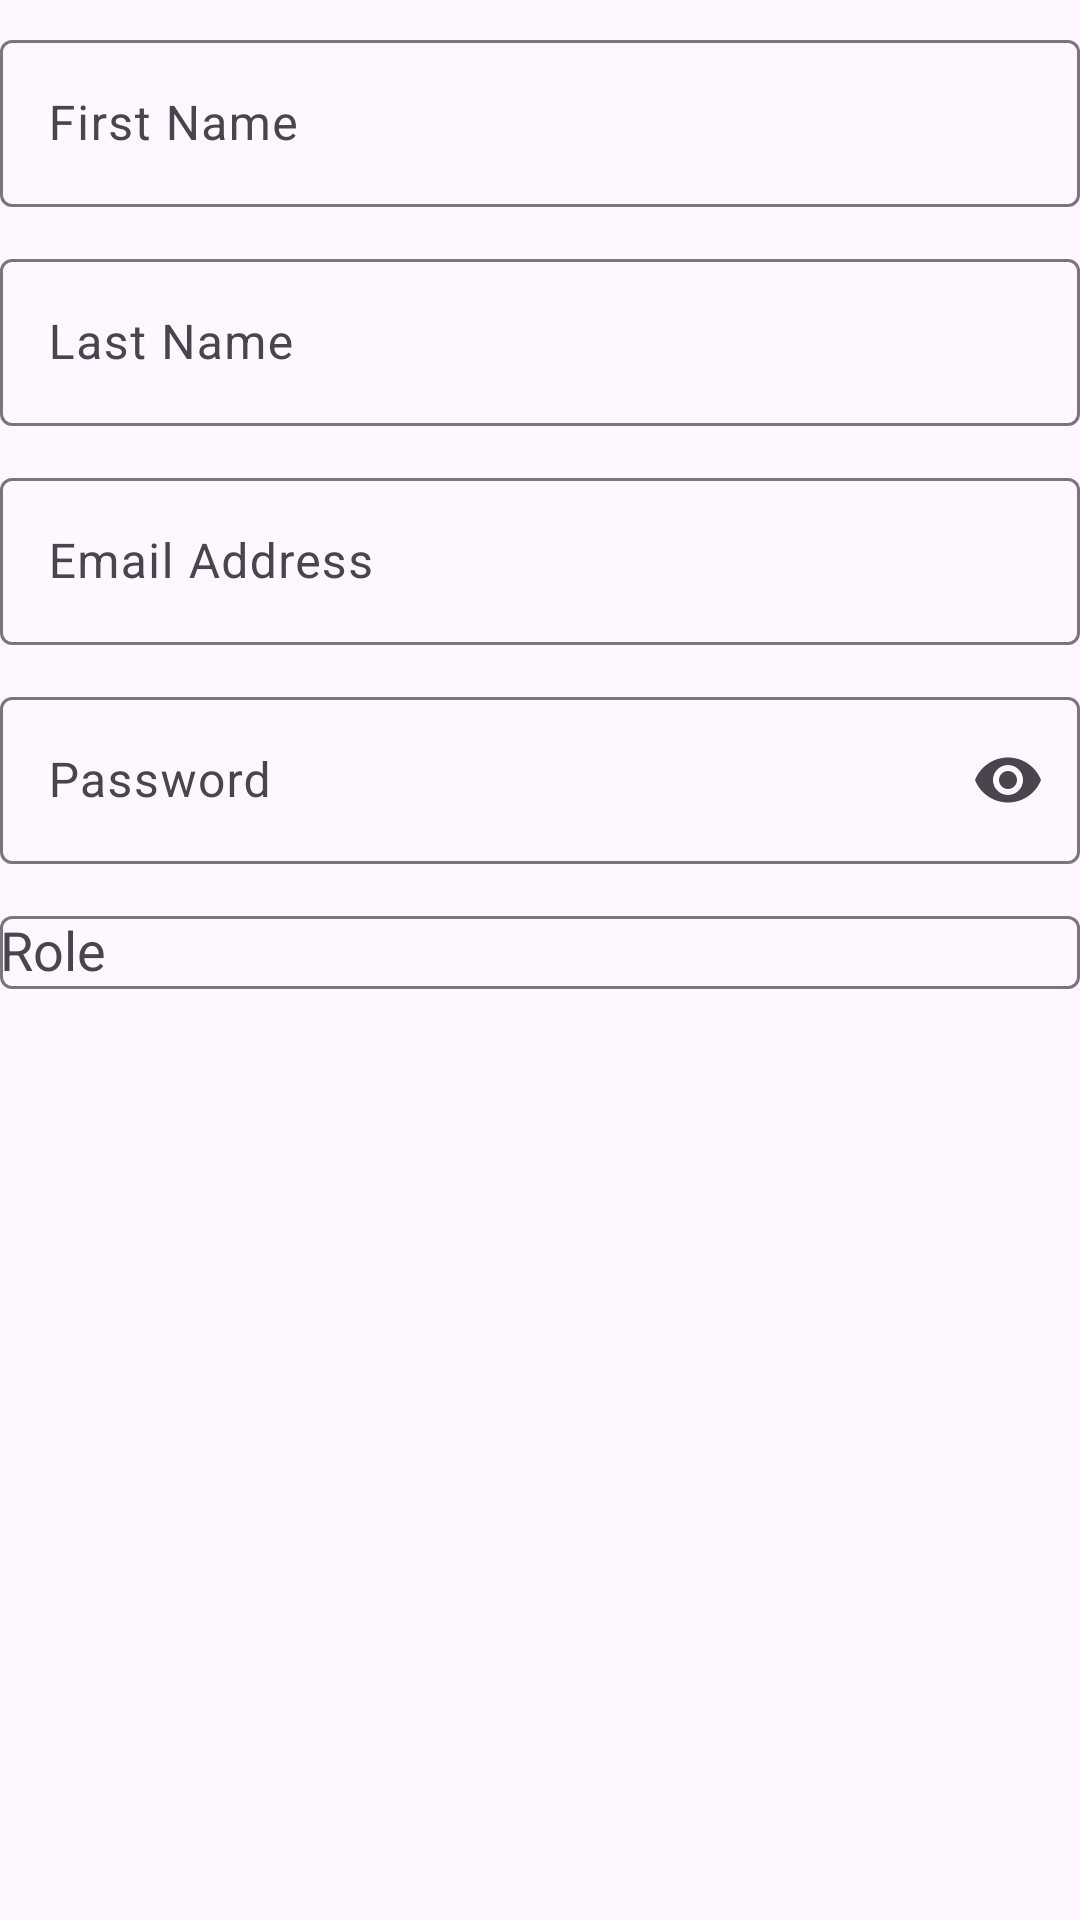

Layout XML and referenced resources for this Android screen:
<!-- AndroidManifest.xml: application theme Theme.Vigilo -->
<!-- res/layout/dialog_create_staff.xml -->
<?xml version="1.0" encoding="utf-8"?>
<ScrollView xmlns:android="http://schemas.android.com/apk/res/android"
    xmlns:app="http://schemas.android.com/apk/res-auto"
    android:layout_width="match_parent"
    android:layout_height="wrap_content">

    <LinearLayout
        android:layout_width="match_parent"
        android:layout_height="wrap_content"
        android:orientation="vertical"
        android:paddingTop="8dp">

        <com.google.android.material.textfield.TextInputLayout
            android:layout_width="match_parent"
            android:layout_height="wrap_content"
            android:hint="@string/first_name">
            <com.google.android.material.textfield.TextInputEditText
                android:id="@+id/etDialogFirstName"
                android:layout_width="match_parent"
                android:layout_height="wrap_content" />
        </com.google.android.material.textfield.TextInputLayout>

        <com.google.android.material.textfield.TextInputLayout
            android:layout_width="match_parent"
            android:layout_height="wrap_content"
            android:layout_marginTop="12dp"
            android:hint="@string/last_name">
            <com.google.android.material.textfield.TextInputEditText
                android:id="@+id/etDialogLastName"
                android:layout_width="match_parent"
                android:layout_height="wrap_content" />
        </com.google.android.material.textfield.TextInputLayout>

        <com.google.android.material.textfield.TextInputLayout
            android:layout_width="match_parent"
            android:layout_height="wrap_content"
            android:layout_marginTop="12dp"
            android:hint="@string/email_address">
            <com.google.android.material.textfield.TextInputEditText
                android:id="@+id/etDialogEmail"
                android:layout_width="match_parent"
                android:layout_height="wrap_content"
                android:inputType="textEmailAddress" />
        </com.google.android.material.textfield.TextInputLayout>

        <com.google.android.material.textfield.TextInputLayout
            android:layout_width="match_parent"
            android:layout_height="wrap_content"
            android:layout_marginTop="12dp"
            android:hint="@string/password"
            app:endIconMode="password_toggle">
            <com.google.android.material.textfield.TextInputEditText
                android:id="@+id/etDialogPassword"
                android:layout_width="match_parent"
                android:layout_height="wrap_content"
                android:inputType="textPassword" />
        </com.google.android.material.textfield.TextInputLayout>

        <com.google.android.material.textfield.TextInputLayout
            android:layout_width="match_parent"
            android:layout_height="wrap_content"
            android:layout_marginTop="12dp"
            android:hint="@string/role_label">
            <AutoCompleteTextView
                android:id="@+id/etDialogRole"
                android:layout_width="match_parent"
                android:layout_height="wrap_content"
                android:inputType="none" />
        </com.google.android.material.textfield.TextInputLayout>
    </LinearLayout>
</ScrollView>
<!-- resources referenced by this layout -->
<resources>
  <string name="email_address">Email Address</string>
  <string name="first_name">First Name</string>
  <string name="last_name">Last Name</string>
  <string name="password">Password</string>
  <string name="role_label">Role</string>
  <style name="Theme.Vigilo" parent="Theme.Material3.Light.NoActionBar">
          <item name="colorPrimary">@color/brand_primary</item>
          <item name="colorSecondary">@color/text_secondary</item>
          <item name="android:statusBarColor">@android:color/transparent</item>
          <item name="android:windowLightStatusBar">true</item>
      </style>
  <color name="brand_primary">#2563EB</color>
  <color name="text_secondary">#475569</color>
</resources>
